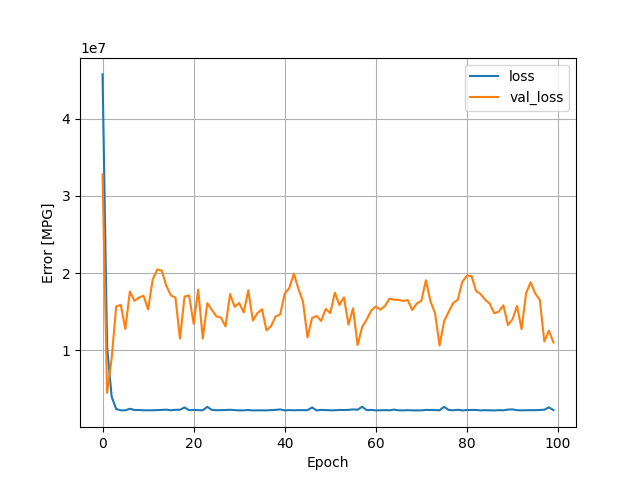

The file beside this chart, header and first rows:
, loss, val_loss, epoch
0, 45706996, 32764164, 0
1, 10472142, 4498418, 1
2, 3997369, 8990974, 2
3, 2406311, 15688639, 3
4, 2246372, 15894238, 4
5, 2242118, 12775925, 5
6, 2445835, 17615472, 6
7, 2283433, 16404559, 7
8, 2285354, 16832486, 8
9, 2246072, 17074228, 9
10, 2245341, 15295205, 10
11, 2248827, 19169240, 11
12, 2273792, 20462934, 12
13, 2294941, 20322582, 13
14, 2334614, 18351560, 14
15, 2252386, 17098886, 15
16, 2311886, 16841156, 16
17, 2319755, 11515018, 17
18, 2614183, 16961404, 18
19, 2261393, 17109350, 19
20, 2299884, 13450058, 20
21, 2263440, 17861892, 21
22, 2245787, 11533785, 22
23, 2691808, 16111256, 23
24, 2299434, 15230747, 24
25, 2257484, 14399897, 25
26, 2269804, 14236589, 26
27, 2281826, 13095747, 27
28, 2312706, 17284002, 28
29, 2271706, 15639062, 29
30, 2235623, 16127111, 30
31, 2244592, 14911908, 31
32, 2281797, 17799728, 32
33, 2233812, 13853740, 33
34, 2240454, 14820541, 34
35, 2241622, 15315972, 35
36, 2241138, 12580565, 36
37, 2272904, 13143245, 37
38, 2304602, 14380422, 38
39, 2359955, 14656029, 39
40, 2239932, 17345446, 40
41, 2273440, 18059704, 41
42, 2247810, 19937804, 42
43, 2269010, 17976924, 43
44, 2263064, 16311741, 44
45, 2264340, 11674465, 45
46, 2614421, 14188326, 46
47, 2236757, 14455844, 47
48, 2292343, 13807549, 48
49, 2275909, 15359422, 49
50, 2249006, 14825286, 50
51, 2252386, 17471650, 51
52, 2291804, 15855625, 52
53, 2274363, 16856528, 53
54, 2303036, 13330548, 54
55, 2359286, 15441009, 55
56, 2318520, 10680607, 56
57, 2708415, 13028240, 57
58, 2261548, 14009837, 58
59, 2297266, 15167521, 59
... 40 more rows
